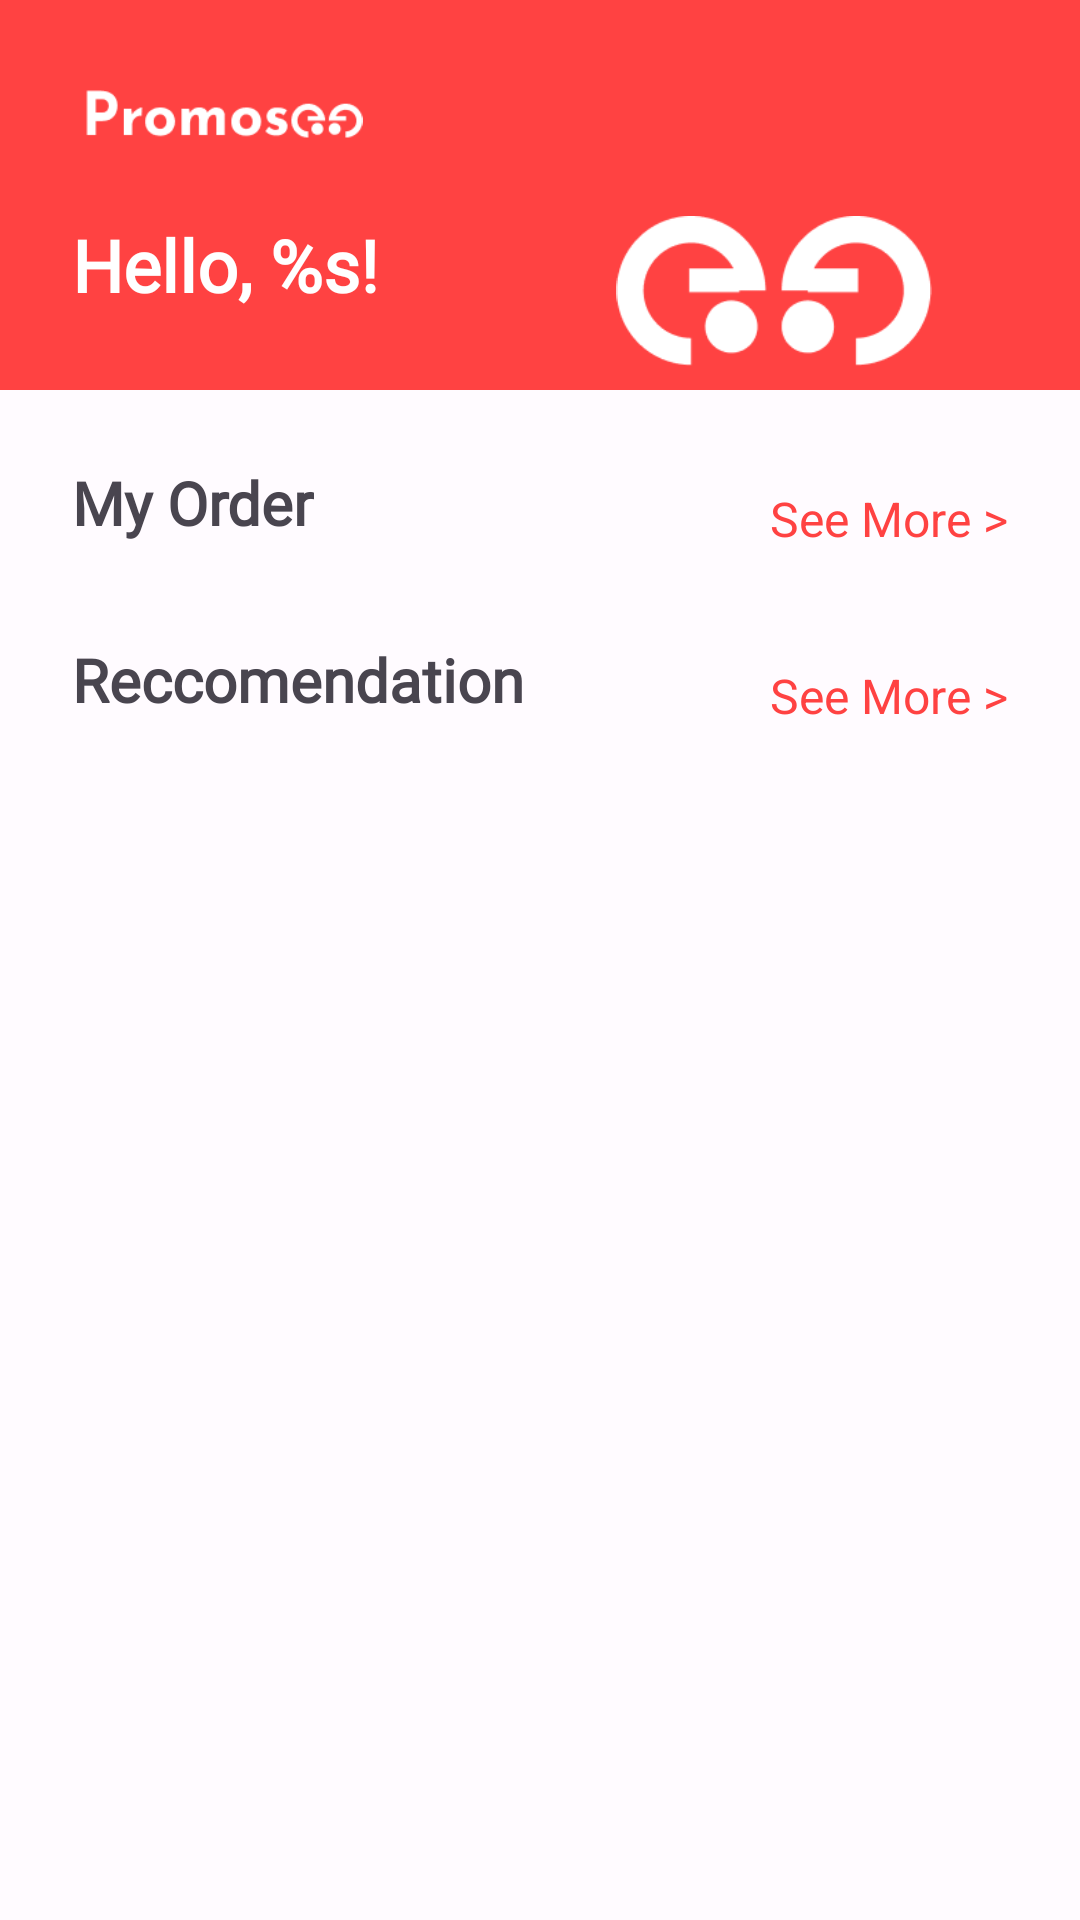

This screen was rendered from an Android layout file. Write that file and the resources it references.
<!-- AndroidManifest.xml: application theme Theme.Promosee -->
<!-- res/layout/fragment_home.xml -->
<?xml version="1.0" encoding="utf-8"?>
<androidx.coordinatorlayout.widget.CoordinatorLayout
    xmlns:android="http://schemas.android.com/apk/res/android"
    xmlns:app="http://schemas.android.com/apk/res-auto"
    xmlns:tools="http://schemas.android.com/tools"
    tools:context=".view.company.mainCompany.ui.home.HomeFragment"
    android:layout_width="match_parent"
    android:layout_height="match_parent">

    <com.google.android.material.appbar.AppBarLayout
        android:layout_width="match_parent"
        android:layout_height="wrap_content"
        android:padding="8dp"
        android:background="@color/seed">

        <com.google.android.material.appbar.MaterialToolbar
            android:id="@+id/topAppBar"
            android:layout_width="match_parent"
            android:layout_height="?attr/actionBarSize">
            <ImageView
                android:src="@drawable/logo_text"
                android:layout_width="100dp"
                android:layout_height="20dp"
                android:layout_marginStart="16dp"/>

        </com.google.android.material.appbar.MaterialToolbar>

        <TableLayout
            android:layout_width="match_parent"
            android:layout_height="wrap_content">
            <TableRow
                android:weightSum="2">
                <TextView
                    android:id="@+id/hello_user"
                    android:text="@string/hello_user"
                    android:textColor="@color/cardview_light_background"
                    android:textSize="24sp"
                    android:paddingStart="16dp"
                    android:textStyle="bold"
                    android:fontFamily="@font/josefinsans_bold"
                    android:layout_width="wrap_content"
                    android:layout_height="wrap_content"
                    android:layout_weight="1"
                    app:layout_constraintStart_toStartOf="parent"
                    app:layout_constraintTop_toTopOf="parent"
                    app:layout_constraintBottom_toBottomOf="parent"/>
                <ImageView
                    android:src="@drawable/logo_double"
                    android:layout_gravity="end"
                    android:layout_width="150dp"
                    android:layout_height="50dp"
                    android:layout_weight="1"
                    app:layout_constraintEnd_toEndOf="parent"
                    app:layout_constraintTop_toTopOf="parent"
                    app:layout_constraintBottom_toBottomOf="parent"/>
            </TableRow>
        </TableLayout>

    </com.google.android.material.appbar.AppBarLayout>

    
    <androidx.core.widget.NestedScrollView
        android:layout_width="match_parent"
        android:layout_height="match_parent"
        android:contentDescription="@string/views_after_appbar"
        app:layout_behavior="@string/appbar_scrolling_view_behavior">

        
        <androidx.constraintlayout.widget.ConstraintLayout
            android:layout_width="match_parent"
            android:layout_height="wrap_content">

            <TextView
                android:id="@+id/label_order"
                android:text="@string/my_order"
                android:fontFamily="@font/josefinsans_bold"
                android:textStyle="bold"
                android:textSize="20sp"
                android:layout_marginStart="24dp"
                android:layout_marginTop="24dp"
                android:layout_width="wrap_content"
                android:layout_height="wrap_content"
                app:layout_constraintTop_toTopOf="parent"
                app:layout_constraintStart_toStartOf="parent"/>

            <TextView
                android:id="@+id/full_order"
                android:text="@string/see_more"
                android:layout_marginTop="32dp"
                android:layout_marginEnd="24dp"
                android:textSize="16sp"
                android:textColor="@color/seed"
                android:layout_width="wrap_content"
                android:layout_height="wrap_content"
                app:layout_constraintEnd_toEndOf="parent"
                app:layout_constraintTop_toTopOf="parent"/>

            <androidx.recyclerview.widget.RecyclerView
                android:id="@+id/rv_order"
                android:layout_width="match_parent"
                android:layout_height="wrap_content"
                android:layout_marginTop="8dp"
                app:layout_constraintTop_toBottomOf="@id/label_order"
                app:layout_constraintStart_toStartOf="parent"/>

            <TextView
                android:id="@+id/label_reccomendation"
                android:text="@string/reccomendation"
                android:fontFamily="@font/josefinsans_bold"
                android:textStyle="bold"
                android:textSize="20sp"
                android:layout_marginStart="24dp"
                android:layout_marginTop="24dp"
                android:layout_width="wrap_content"
                android:layout_height="wrap_content"
                app:layout_constraintTop_toBottomOf="@id/rv_order"
                app:layout_constraintStart_toStartOf="parent"/>

            <TextView
                android:id="@+id/full_reccomendation"
                android:text="@string/see_more"
                android:layout_marginTop="32dp"
                android:layout_marginEnd="24dp"
                android:textSize="16sp"
                android:textColor="@color/seed"
                android:layout_width="wrap_content"
                android:layout_height="wrap_content"
                app:layout_constraintEnd_toEndOf="parent"
                app:layout_constraintTop_toBottomOf="@id/rv_order"/>

            <androidx.recyclerview.widget.RecyclerView
                android:id="@+id/rv_reccomendation"
                android:layout_width="match_parent"
                android:layout_height="wrap_content"
                android:layout_marginTop="8dp"
                android:paddingBottom="96dp"
                app:layout_constraintBottom_toBottomOf="parent"
                app:layout_constraintTop_toBottomOf="@id/label_reccomendation"
                app:layout_constraintStart_toStartOf="parent"/>

        </androidx.constraintlayout.widget.ConstraintLayout>

    </androidx.core.widget.NestedScrollView>

    <ProgressBar
        android:layout_gravity="center"
        android:id="@+id/progress_bar"
        style="?android:attr/progressBarStyle"
        android:visibility="invisible"
        android:layout_width="wrap_content"
        android:layout_height="wrap_content"/>

</androidx.coordinatorlayout.widget.CoordinatorLayout>
<!-- resources referenced by this layout -->
<resources>
  <color name="seed">#FF4242</color>
  <string name="hello_user">Hello, %s!</string>
  <string name="my_order">My Order</string>
  <string name="reccomendation">Reccomendation</string>
  <string name="see_more">See More &gt;</string>
  <string name="views_after_appbar">Views after appbar</string>
  <color name="md_theme_light_onPrimary">#FFFFFF</color>
  <color name="md_theme_light_primaryContainer">#FFDAD6</color>
  <color name="md_theme_light_onPrimaryContainer">#410003</color>
  <color name="md_theme_light_secondary">#775A00</color>
  <color name="md_theme_light_onSecondary">#FFFFFF</color>
  <color name="md_theme_light_secondaryContainer">#FFDF97</color>
  <color name="md_theme_light_onSecondaryContainer">#251A00</color>
  <color name="md_theme_light_tertiary">#725B2E</color>
  <color name="md_theme_light_onTertiary">#FFFFFF</color>
  <color name="md_theme_light_tertiaryContainer">#FFDEA6</color>
  <color name="md_theme_light_onTertiaryContainer">#261900</color>
  <color name="md_theme_light_error">#BA1A1A</color>
  <color name="md_theme_light_errorContainer">#FFDAD6</color>
  <color name="md_theme_light_onError">#FFFFFF</color>
  <color name="md_theme_light_onErrorContainer">#410002</color>
  <color name="md_theme_light_background">#FFFBFF</color>
  <color name="md_theme_light_onBackground">#201A19</color>
  <color name="md_theme_light_surface">#FFFBFF</color>
  <color name="md_theme_light_onSurface">#201A19</color>
  <color name="md_theme_light_surfaceVariant">#F5DDDB</color>
  <color name="md_theme_light_onSurfaceVariant">#534342</color>
  <color name="md_theme_light_outline">#857371</color>
  <color name="md_theme_light_inverseOnSurface">#FBEEEC</color>
  <color name="md_theme_light_inverseSurface">#362F2E</color>
  <color name="md_theme_light_inversePrimary">#FFB3AD</color>
</resources>
